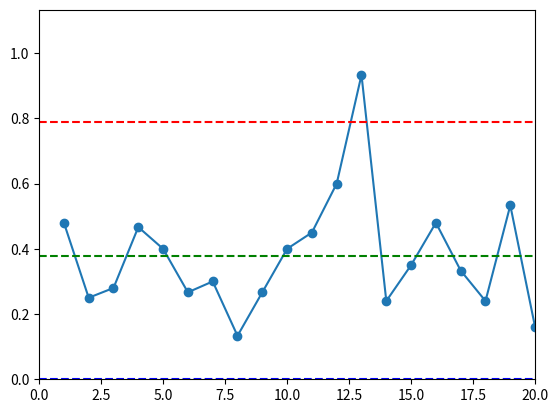

Source code (Python): (Note: this script raises an exception after producing the figure.)
# U chart
import math
import matplotlib.pyplot as plt
n = [25,20,25,15,25,15,20,15,15,25,20,20,15,25,20,25,15,25,15,25]
c = [12,5,7,7,10,4,6,2,4,10,9,12,14,6,7,12,5,6,8,4]
u = [c_i/ n_i for n_i, c_i in zip(n , c)]
print(f"U = {u}")
u_bar  = sum(u)/len(n)
all_UCL_bar = [ u_bar + 3 * math.sqrt((u_bar)/(n_i)) for n_i in n]
print(f"column UCL_bar = {all_UCL_bar}")
all_LCL_bar = [ u_bar - 3 * math.sqrt((u_bar)/(n_i)) for n_i in n]
all_LCL_bar = [max(0,lcl)for lcl in all_LCL_bar]
print(f"column LCL_bar = {all_LCL_bar}")
print(f"u_bar (CL) = {u_bar:.4f}")
n_bar =  sum(n)/len(n)
print(f"n_bar = {n_bar:.4f}")
UCL = u_bar + 3 * math.sqrt((u_bar)/(n_bar))
print(f"UCL is = {UCL:.4f}")
LCL = u_bar - 3 * math.sqrt((u_bar)/(n_bar))
x_axis = range(1,len(n)+1)
plt.ylim(0, (max(u) + 0.2))
plt.xlim(0,len(n))
plt.plot(x_axis,u, marker="o",label="Data")
plt.axhline(y = u_bar, color = 'g', linestyle = '--',label = f"u_bar = {u_bar:.4f}")
plt.axhline(y = UCL, color = 'r',linestyle = '--',label =f"UCL = {UCL:.4f}" )    
if LCL < 0:
    print("LCL is = 0.")
    plt.axhline(y = 0, color = 'b',linestyle = '--',label =f"LCL = 0" )  
else:    
    print(f"LCL is = {LCL:.4f}")
    plt.axhline(y = LCL, color = 'b',linestyle = '--',label =f"LCL = {LCL:.4f}" )  
if any(value > UCL for value in u):
    print("The process is not in control.")
else:
    print("The process is in control.")
plt.xlabel(input("Enter the name of x-axis: "))  
plt.ylabel(input("Enter the name of y-axis: "))   
plt.title('U chart')
plt.axis('square')
plt.legend()
plt.grid()
plt.show()